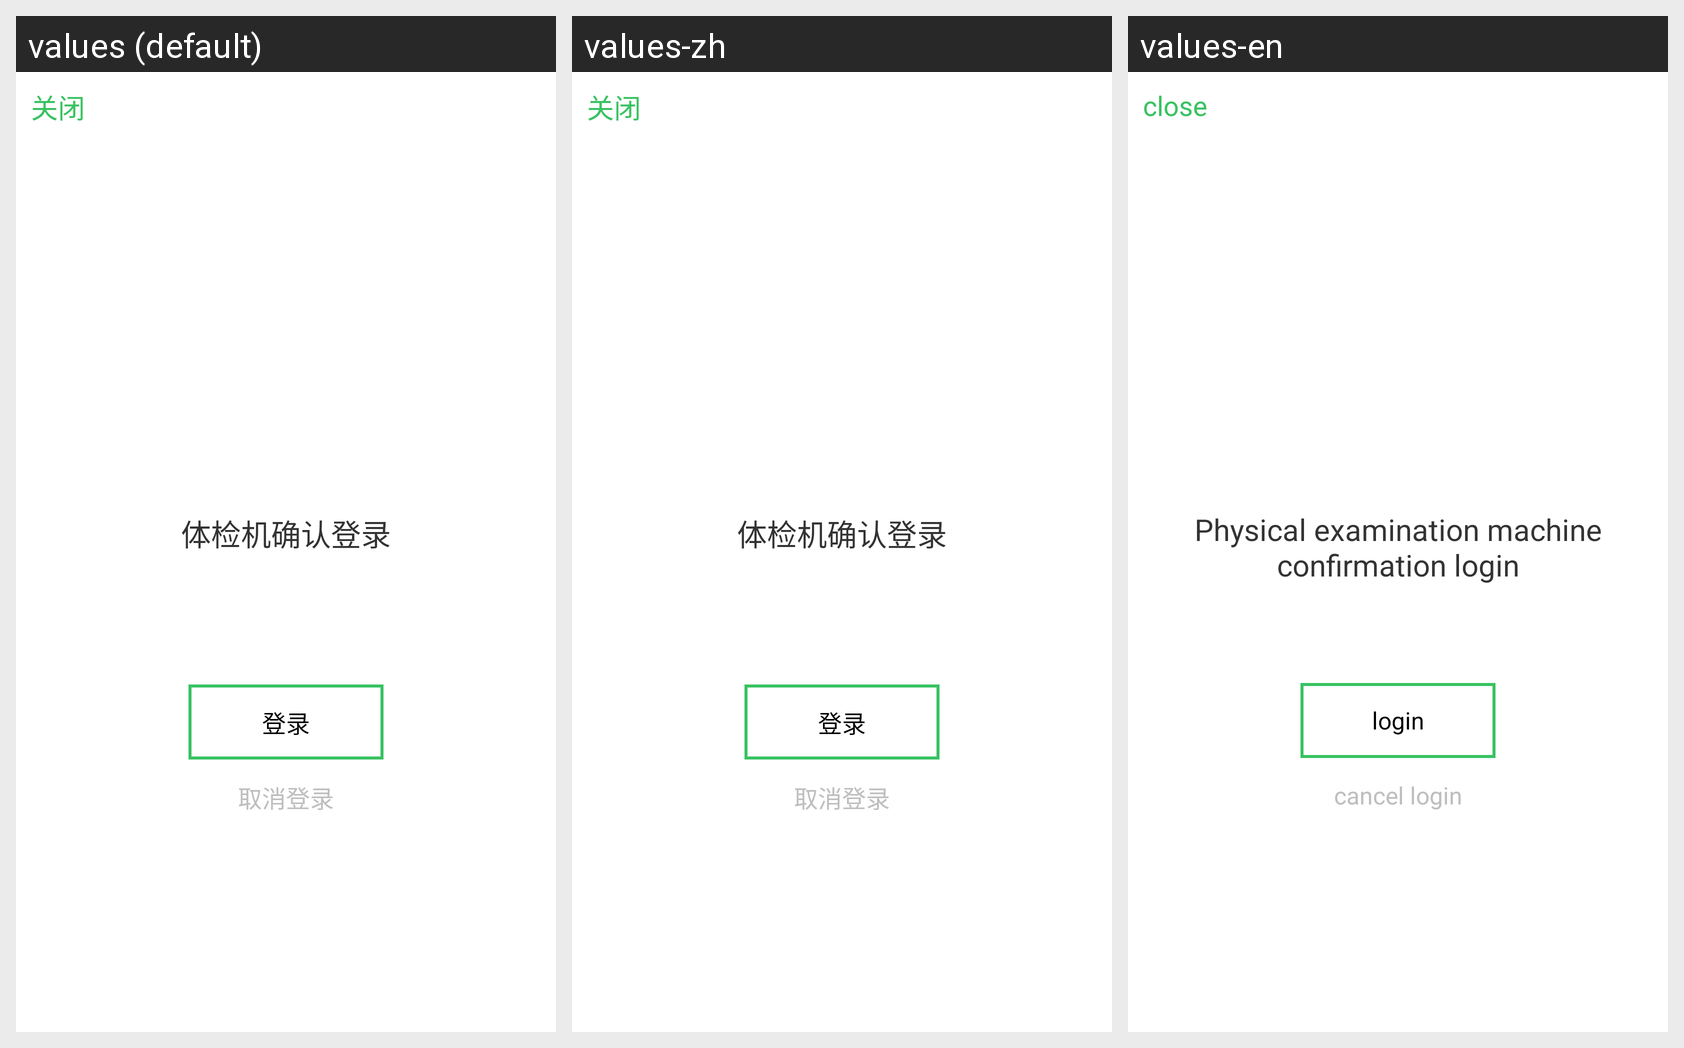

For this localized Android screen grid, give each drawn string resource with its value in every locale shown.
Android screen res/layout/scan_login_app.xml rendered under 3 locales, left to right: values (default), values-zh, values-en. Device: Nexus 5 (rendered at 1080×1920; each locale shown at half size, 540×960, under a caption strip naming it); theme android:Theme.Wallpaper.NoTitleBar.Fullscreen.
Strings drawn on this screen, with the default value and each locale's value (text and hints the layout hard-codes, and strings that could not be matched under every locale, appear in the picture but are not listed):

scan_login_close
  values: 关闭
  values-zh: 关闭
  values-en: close

scan_login_confirm
  values: 体检机确认登录
  values-zh: 体检机确认登录
  values-en: Physical examination machine confirmation login

scan_login
  values: 登录
  values-zh: 登录
  values-en: login

scan_login_cancel
  values: 取消登录
  values-zh: 取消登录
  values-en: cancel login
